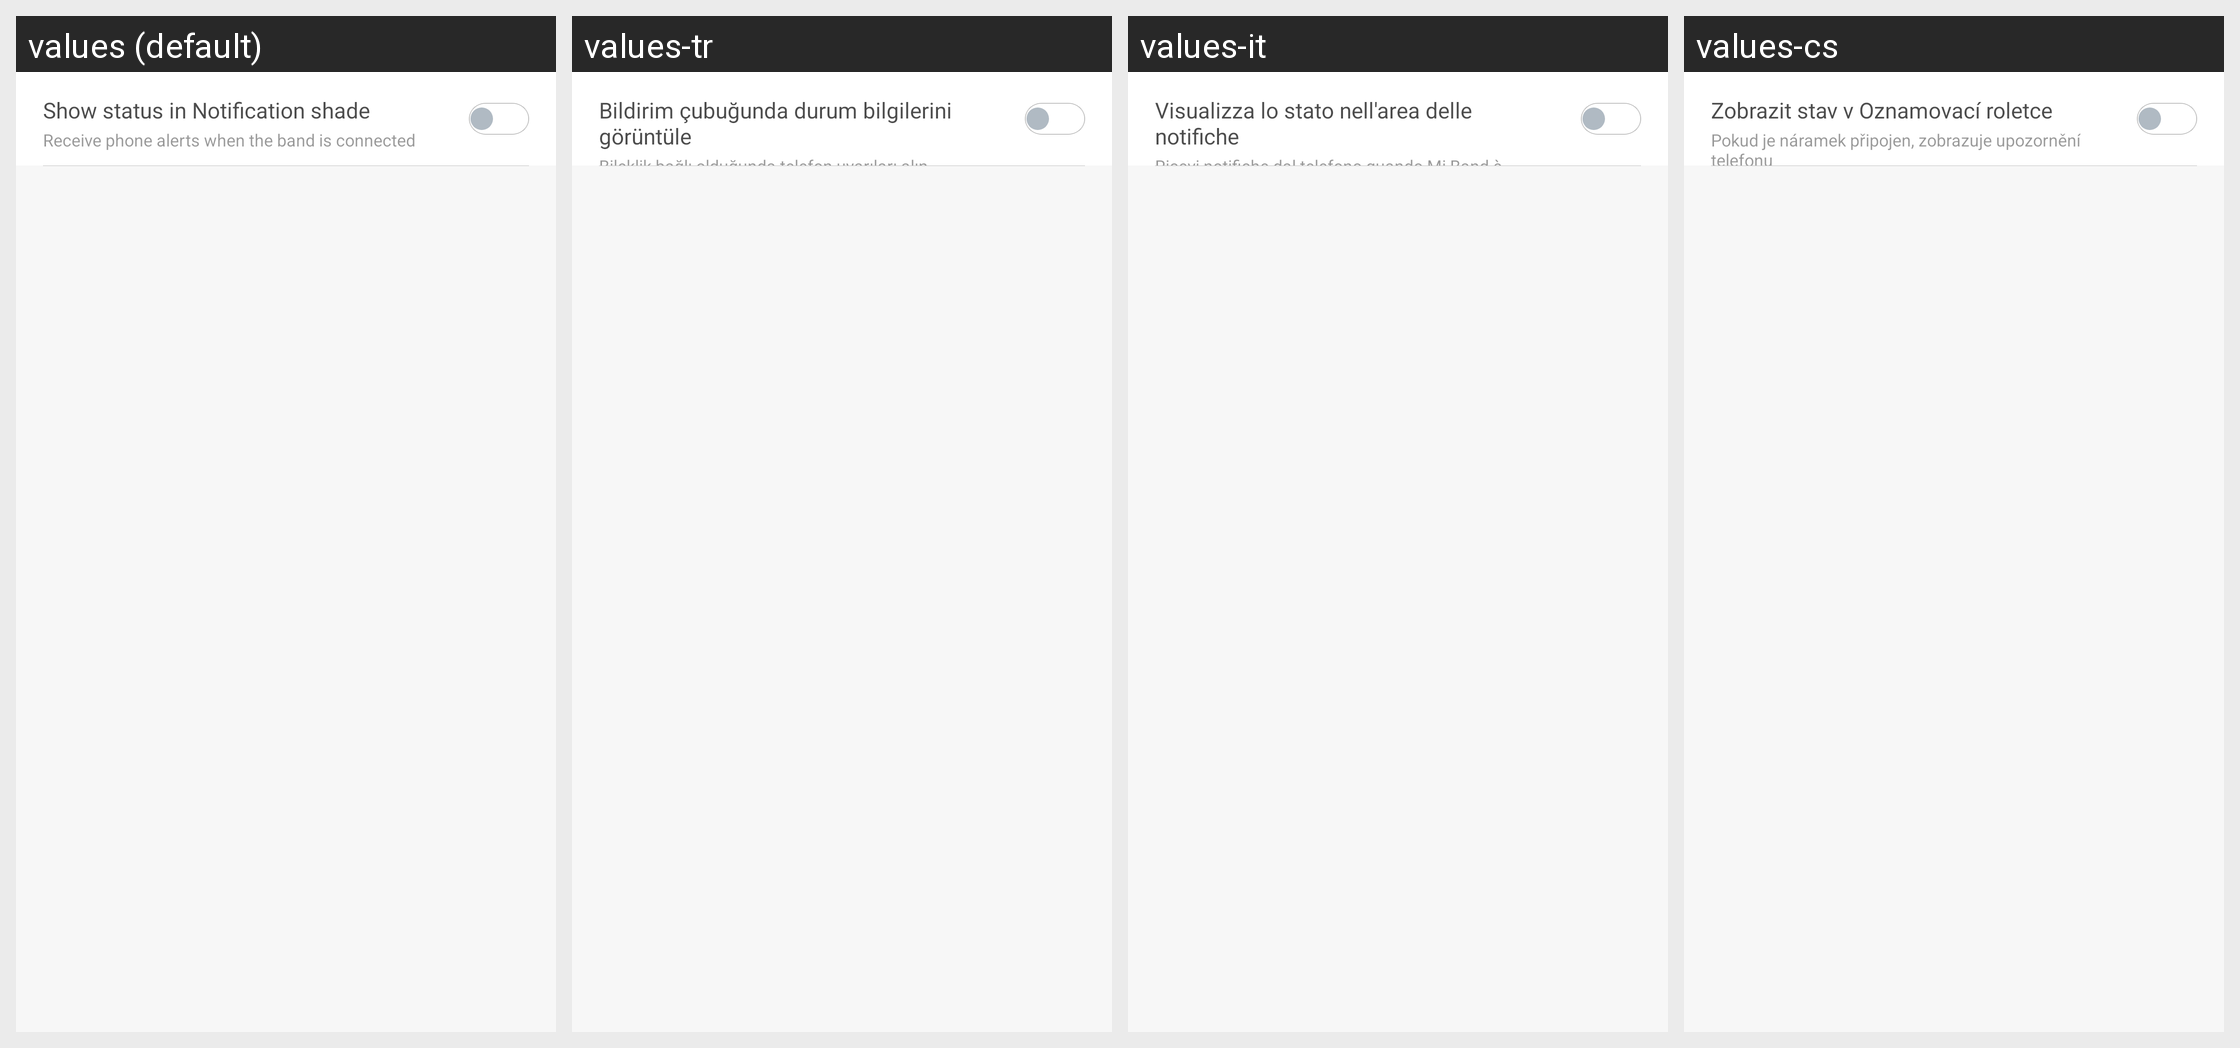

Strings drawn on this Android screen and how each of the app's shown locales translates them:
Android screen res/layout/activity_notification.xml rendered under 4 locales, left to right: values (default), values-tr, values-it, values-cs. Device: Nexus 5 (rendered at 1080×1920; each locale shown at half size, 540×960, under a caption strip naming it); theme FullScreenStyle.
Other locales in the repository, not shown: values-af, values-am, values-ar, values-az-rAZ, values-bn, values-ca, values-da, values-de, values-en-rAU, values-en-rGB, values-en-rIN, values-en-rSS, values-es, values-es-rES, values-es-rUS, values-et-rEE, values-eu-rES, values-fa, values-fa-rIR, values-fi, values-fr, values-fr-rCA, values-gl-rES, values-gu, values-gu-rIN, values-ha-rNG, values-hr, values-hu, values-hy-rAM, values-in, values-is-rIS, values-iw, values-iw-rIL, values-ja, values-ka-rGE, values-kk-rKZ, values-km-rKH, values-kn, values-ko, values-ky-rKG, values-lo-rLA, values-lt, values-lv, values-mk-rMK, values-ml, values-mn-rMN, values-mr, values-ms, values-ms-rMY, values-nb, values-ne-rIN, values-ne-rNP, values-nl, values-or-rIN, values-pa, values-pl, values-pt, values-pt-rBR, values-pt-rPT, values-ro, values-si-rLK, values-sk, values-sl, values-sq-rAL, values-sr, values-sv, values-sw, values-ta, values-te, values-tl, values-ur, values-ur-rIN, values-ur-rPK, values-uz-rUZ, values-vi, values-zh-rCN, values-zh-rHK, values-zh-rTW, values-zu.
Strings drawn on this screen, with the default value and each locale's value (text and hints the layout hard-codes, and strings that could not be matched under every locale, appear in the picture but are not listed):

notification_switch_title
  values: Show status in Notification shade
  values-tr: Bildirim çubuğunda durum bilgilerini görüntüle
  values-it: Visualizza lo stato nell'area delle notifiche
  values-cs: Zobrazit stav v Oznamovací roletce

notification_switch_subtitle
  values: Receive phone alerts when the band is connected
  values-tr: Bileklik bağlı olduğunda telefon uyarıları alın
  values-it: Ricevi notifiche dal telefono quando Mi Band è connessa
  values-cs: Pokud je náramek připojen, zobrazuje upozornění telefonu
